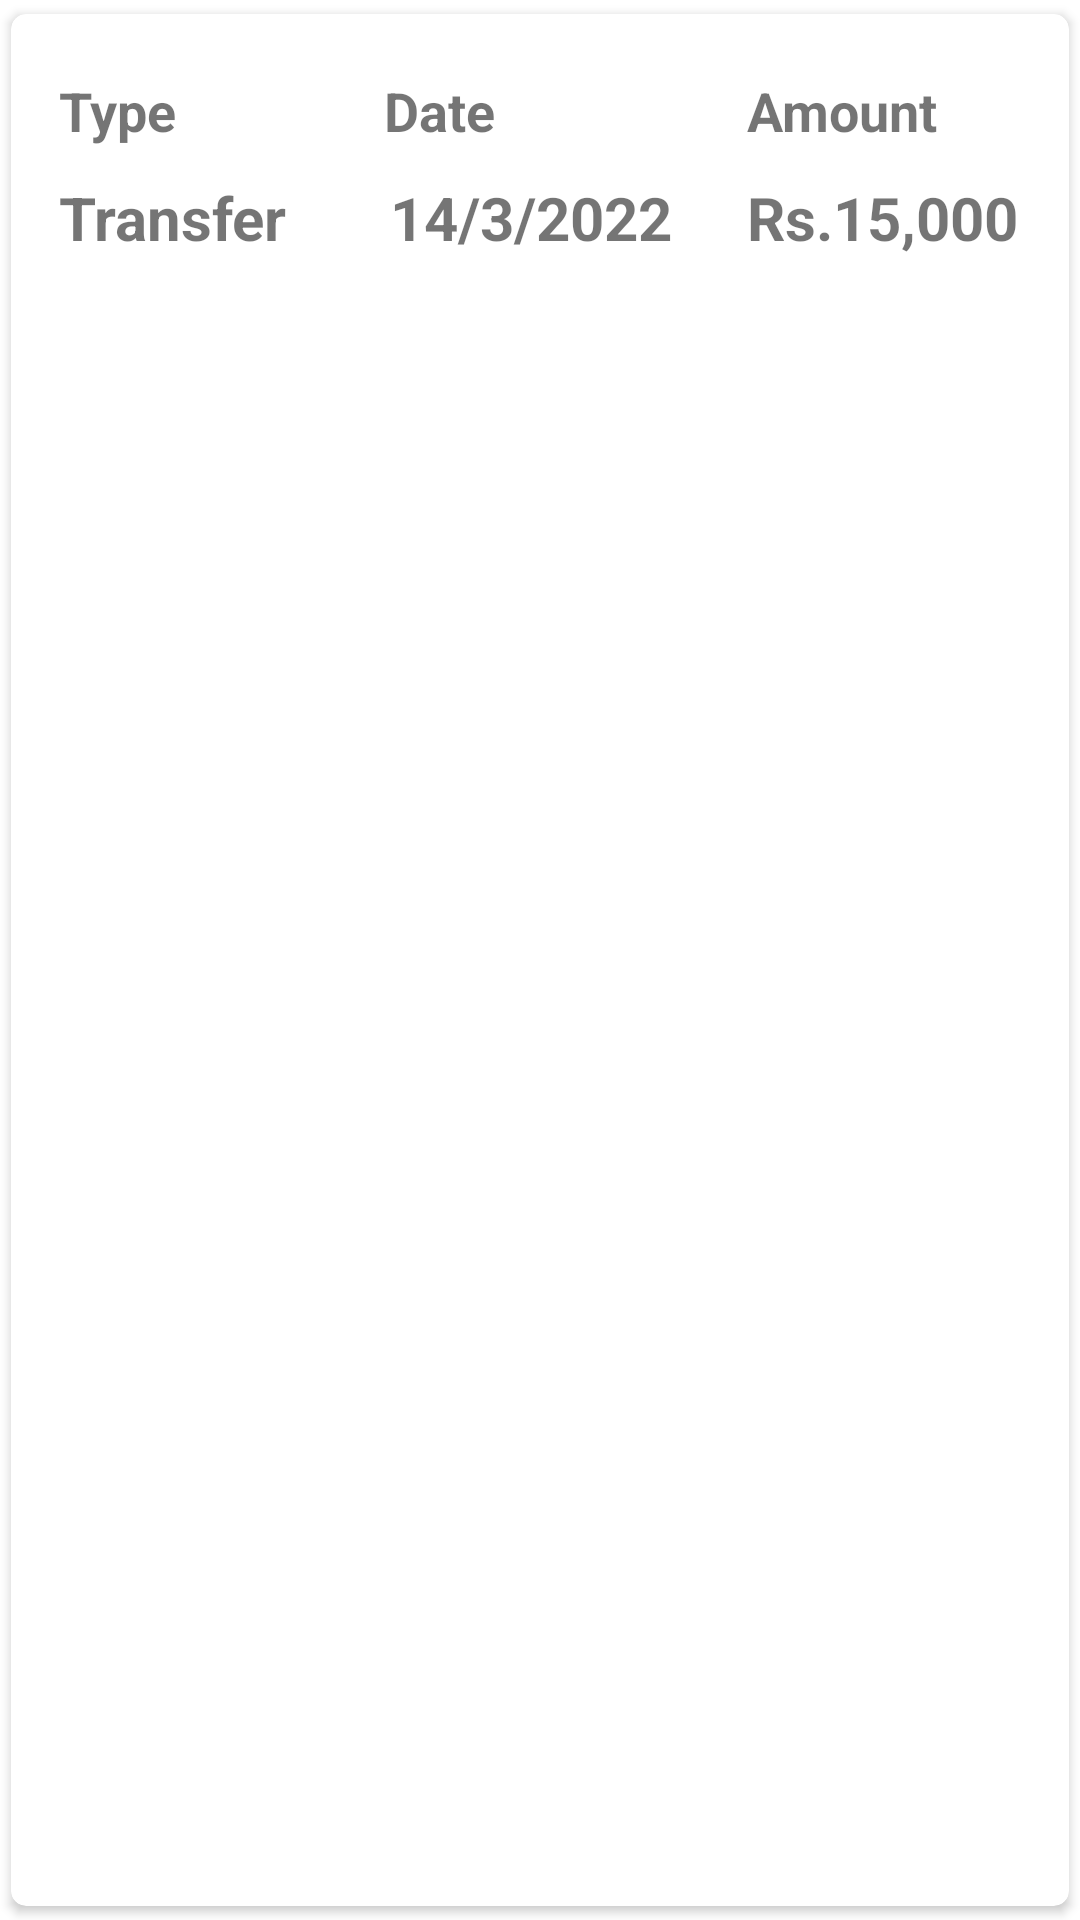

Here is an Android app screen rendered from its layout file. Give the layout XML and the strings, colors and styles it references.
<!-- AndroidManifest.xml: application theme Theme.BottomNav -->
<!-- res/layout/transactioncard.xml -->
<?xml version="1.0" encoding="utf-8"?>
<androidx.cardview.widget.CardView xmlns:android="http://schemas.android.com/apk/res/android"
    xmlns:app="http://schemas.android.com/apk/res-auto"
    xmlns:tools="http://schemas.android.com/tools"
    android:layout_width="match_parent"
    android:layout_height="wrap_content"
    android:backgroundTint="@color/white"
    android:background="@color/general"
    android:textAlignment="center"
    app:cardCornerRadius="5dp"
    app:cardElevation="2dp"
    app:cardUseCompatPadding="true">

    <androidx.constraintlayout.widget.ConstraintLayout
        android:id="@+id/expItem"
        android:layout_width="match_parent"
        android:layout_height="wrap_content"
        android:layout_marginTop="4dp"
        android:layout_marginBottom="4dp">

        <TextView
            android:id="@+id/type"
            android:layout_width="wrap_content"
            android:layout_height="wrap_content"
            android:layout_marginStart="16dp"
            android:text="Type"
            android:textSize="18sp"
            android:textStyle="bold"
            app:layout_constraintBottom_toBottomOf="parent"
            app:layout_constraintStart_toStartOf="parent"
            app:layout_constraintTop_toTopOf="parent"
            app:layout_constraintVertical_bias="0.231" />

        <TextView
            android:id="@+id/retGoalName"
            android:layout_width="wrap_content"
            android:layout_height="wrap_content"
            android:layout_marginTop="10dp"
            android:text="Transfer"
            android:textSize="20sp"
            android:textStyle="bold"
            app:layout_constraintEnd_toEndOf="@+id/type"
            app:layout_constraintHorizontal_bias="0.0"
            app:layout_constraintStart_toStartOf="@+id/type"
            app:layout_constraintTop_toBottomOf="@+id/type" />

        <TextView
            android:id="@+id/dueDate"
            android:layout_width="wrap_content"
            android:layout_height="wrap_content"
            android:layout_marginTop="16dp"
            android:text="Date"
            android:textSize="18sp"
            android:textStyle="bold"
            app:layout_constraintEnd_toEndOf="parent"
            app:layout_constraintHorizontal_bias="0.266"
            app:layout_constraintStart_toEndOf="@+id/type"
            app:layout_constraintTop_toTopOf="parent" />

        <TextView
            android:id="@+id/tvdate"
            android:layout_width="wrap_content"
            android:layout_height="wrap_content"
            android:layout_marginStart="20dp"
            android:layout_marginTop="10dp"
            android:layout_marginBottom="16dp"
            android:text="14/3/2022"
            android:textSize="20sp"
            android:textStyle="bold"
            app:layout_constraintBottom_toBottomOf="parent"
            app:layout_constraintEnd_toEndOf="@+id/dueDate"
            app:layout_constraintHorizontal_bias="0.235"
            app:layout_constraintStart_toStartOf="@+id/dueDate"
            app:layout_constraintTop_toBottomOf="@+id/dueDate"
            app:layout_constraintVertical_bias="0.0" />

        <TextView
            android:id="@+id/tvPice"
            android:layout_width="wrap_content"
            android:layout_height="wrap_content"
            android:layout_marginTop="16dp"
            android:text="Amount"
            android:textSize="18sp"
            android:textStyle="bold"
            app:layout_constraintEnd_toEndOf="parent"
            app:layout_constraintHorizontal_bias="0.659"
            app:layout_constraintStart_toEndOf="@+id/dueDate"
            app:layout_constraintTop_toTopOf="parent" />

        <TextView
            android:id="@+id/tvAmount"
            android:layout_width="108dp"
            android:layout_height="wrap_content"
            android:layout_marginTop="10dp"
            android:layout_marginRight="5dp"
            android:text="Rs.15,000"
            android:textSize="20sp"
            android:textStyle="bold"
            app:layout_constraintEnd_toEndOf="@+id/tvPice"
            app:layout_constraintHorizontal_bias="0.0"
            app:layout_constraintStart_toStartOf="@+id/tvPice"
            app:layout_constraintTop_toBottomOf="@+id/tvPice" />
    </androidx.constraintlayout.widget.ConstraintLayout>


</androidx.cardview.widget.CardView>
<!-- resources referenced by this layout -->
<resources>
  <color name="general">#E2E1F4</color>
  <color name="white">#FFFFFFFF</color>
  <style name="Theme.BottomNav" parent="Theme.MaterialComponents.DayNight.NoActionBar">
          
          <item name="colorPrimary">@color/colorPrimary</item>
          <item name="colorPrimaryVariant">@color/colorSecondary</item>
          <item name="colorOnPrimary">@color/general</item>
          
          <item name="colorSecondary">@color/teal_200</item>
          <item name="colorSecondaryVariant">@color/teal_700</item>
          <item name="colorOnSecondary">@color/black</item>
          
          <item name="android:statusBarColor">@color/colorPrimary</item>
          
      </style>
  <color name="colorPrimary">#3F3ADE</color>
  <color name="colorSecondary">#524EDB</color>
  <color name="teal_200">#FF03DAC5</color>
  <color name="teal_700">#FF018786</color>
  <color name="black">#FF000000</color>
</resources>
